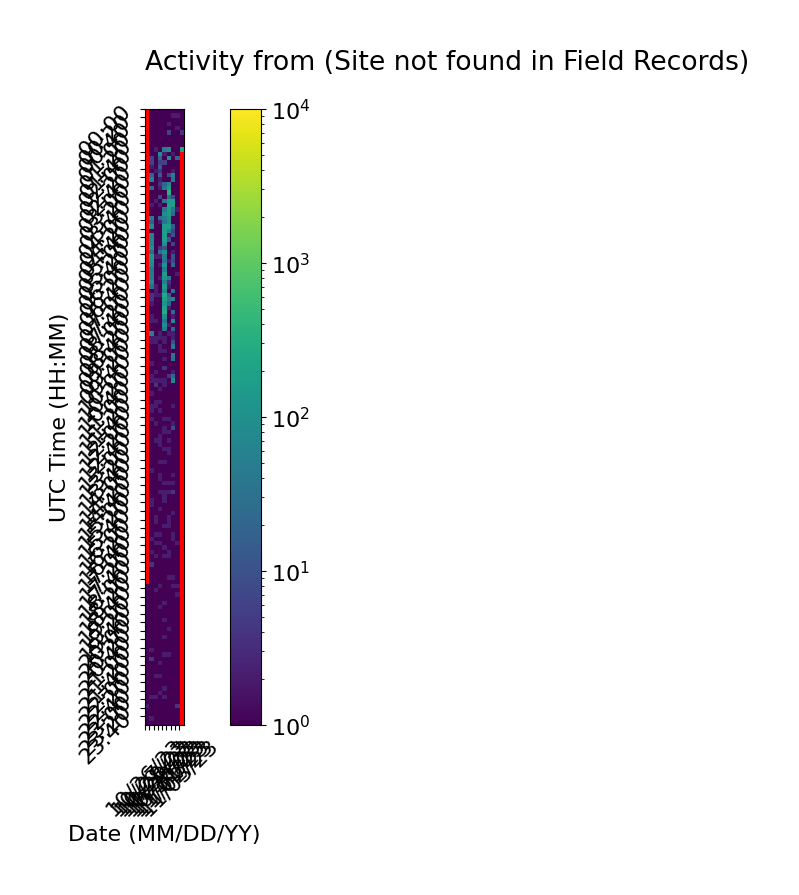

Data behind this chart, as committed beside it:
Time (UTC), 10/26/23, 10/27/23, 10/28/23, 10/29/23, 10/30/23, 10/31/23, 11/01/23, 11/02/23, 11/03/23
00:00, , 0.3333, 0.3333, 0.3333, 0.3333, 0.3333, 0.3333, 0.3333, 0.3333
00:10, , 0.3333, 0.3333, 0.3333, 0.3333, 0.3333, 2.0, 2.0, 0.3333
00:20, , 0.3333, 0.3333, 0.3333, 0.3333, 0.3333, 0.3333, 0.3333, 0.3333
00:30, , 0.3333, 0.3333, 0.3333, 0.3333, 2.0, 0.3333, 0.3333, 0.3333
00:40, , 0.3333, 0.3333, 0.3333, 0.3333, 0.3333, 0.3333, 2.0, 0.3333
00:50, , 0.3333, 0.3333, 0.3333, 0.3333, 6.0, 0.3333, 0.3333, 4.0
01:00, , 0.3333, 0.3333, 0.3333, 0.3333, 0.3333, 0.3333, 0.3333, 0.3333
01:10, , 0.3333, 0.3333, 0.3333, 0.3333, 0.3333, 0.3333, 0.3333, 0.3333
01:20, , 0.3333, 0.3333, 0.3333, 0.3333, 0.3333, 0.3333, 0.3333, 0.3333
01:30, , 0.3333, 2.0, 0.3333, 48.0, 82.0, 0.3333, 0.3333, 234.0
01:40, , 0.3333, 0.3333, 100.0, 2.0, 0.3333, 2.0, 0.3333, 0.0
01:50, , 6.0, 0.3333, 20.0, 0.3333, 84.0, 0.3333, 20.0, 
02:00, , 6.0, 0.3333, 6.0, 6.0, 0.3333, 0.3333, 0.3333, 
02:10, , 2.0, 0.3333, 14.0, 0.3333, 0.3333, 0.3333, 0.3333, 
02:20, , 0.3333, 2.0, 4.0, 0.3333, 0.3333, 2.0, 0.3333, 
02:30, , 20.0, 0.3333, 16.0, 0.3333, 8.0, 56.0, 0.3333, 
02:40, , 54.0, 0.3333, 2.0, 0.3333, 0.3333, 34.0, 0.3333, 
02:50, , 0.3333, 0.3333, 4.0, 20.0, 78.0, 0.3333, 0.3333, 
03:00, , 20.0, 0.3333, 2.0, 40.0, 164.0, 0.3333, 0.3333, 
03:10, , 0.3333, 0.3333, 0.3333, 0.3333, 356.0, 0.3333, 0.3333, 
03:20, , 0.3333, 0.3333, 6.0, 0.3333, 30.0, 8.0, 0.3333, 
03:30, , 0.3333, 2.0, 0.3333, 36.0, 156.0, 180.0, 0.3333, 
03:40, , 2.0, 0.3333, 2.0, 0.3333, 198.0, 188.0, 0.3333, 
03:50, , 0.3333, 0.3333, 0.3333, 38.0, 172.0, 34.0, 2.0, 
04:00, , 0.3333, 0.3333, 0.3333, 102.0, 142.0, 26.0, 0.3333, 
04:10, , 44.0, 0.3333, 22.0, 46.0, 102.0, 0.3333, 0.3333, 
04:20, , 16.0, 0.3333, 2.0, 34.0, 100.0, 0.3333, 0.3333, 
04:30, , 82.0, 0.3333, 0.3333, 158.0, 156.0, 14.0, 0.3333, 
04:40, , 0.3333, 0.3333, 0.3333, 168.0, 54.0, 6.0, 0.3333, 
04:50, , 62.0, 0.3333, 0.3333, 172.0, 2.0, 10.0, 0.3333, 
05:00, , 62.0, 0.3333, 0.3333, 180.0, 12.0, 0.3333, 0.3333, 
05:10, , 58.0, 0.3333, 0.3333, 92.0, 0.3333, 6.0, 0.3333, 
05:20, , 114.0, 0.3333, 4.0, 10.0, 0.3333, 0.3333, 0.3333, 
05:30, , 24.0, 0.3333, 30.0, 102.0, 0.3333, 2.0, 0.3333, 
05:40, , 138.0, 2.0, 2.0, 38.0, 0.3333, 10.0, 0.3333, 
05:50, , 114.0, 0.3333, 0.3333, 36.0, 2.0, 8.0, 0.3333, 
06:00, , 80.0, 0.3333, 2.0, 116.0, 0.3333, 24.0, 0.3333, 
06:10, , 34.0, 0.3333, 0.3333, 48.0, 0.3333, 0.3333, 0.3333, 
06:20, , 46.0, 0.3333, 0.3333, 156.0, 0.3333, 0.3333, 2.0, 
06:30, , 38.0, 0.3333, 2.0, 118.0, 40.0, 0.3333, 0.3333, 
06:40, , 78.0, 0.3333, 0.3333, 54.0, 4.0, 0.3333, 0.3333, 
06:50, , 28.0, 2.0, 0.3333, 158.0, 2.0, 0.3333, 0.3333, 
07:00, , 0.3333, 2.0, 0.3333, 82.0, 0.3333, 32.0, 0.3333, 
07:10, , 4.0, 2.0, 2.0, 264.0, 18.0, 0.3333, 0.3333, 
07:20, , 4.0, 0.3333, 0.3333, 182.0, 40.0, 66.0, 0.3333, 
07:30, , 2.0, 0.3333, 0.3333, 118.0, 18.0, 0.3333, 0.3333, 
07:40, , 0.3333, 0.3333, 0.3333, 210.0, 2.0, 0.3333, 0.3333, 
07:50, , 0.3333, 0.3333, 0.3333, 294.0, 0.3333, 24.0, 0.3333, 
08:00, , 2.0, 0.3333, 0.3333, 96.0, 0.3333, 2.0, 0.3333, 
08:10, , 2.0, 2.0, 0.3333, 36.0, 0.3333, 70.0, 0.3333, 
08:20, , 0.3333, 0.3333, 0.3333, 92.0, 2.0, 0.3333, 0.3333, 
08:30, , 0.3333, 0.3333, 0.3333, 44.0, 0.3333, 22.0, 0.3333, 
08:40, , 56.0, 0.3333, 2.0, 0.3333, 2.0, 2.0, 0.3333, 
08:50, , 2.0, 2.0, 2.0, 2.0, 0.3333, 2.0, 0.3333, 
09:00, , 2.0, 2.0, 0.3333, 2.0, 0.3333, 10.0, 0.3333, 
09:10, , 0.3333, 0.3333, 2.0, 0.3333, 0.3333, 46.0, 0.3333, 
09:20, , 0.3333, 0.3333, 2.0, 2.0, 0.3333, 0.3333, 0.3333, 
09:30, , 0.3333, 0.3333, 0.3333, 0.3333, 0.3333, 38.0, 0.3333, 
09:40, , 0.3333, 0.3333, 0.3333, 2.0, 0.3333, 36.0, 0.3333, 
09:50, , 2.0, 0.3333, 0.3333, 0.3333, 0.3333, 0.3333, 0.3333, 
... 84 more rows
